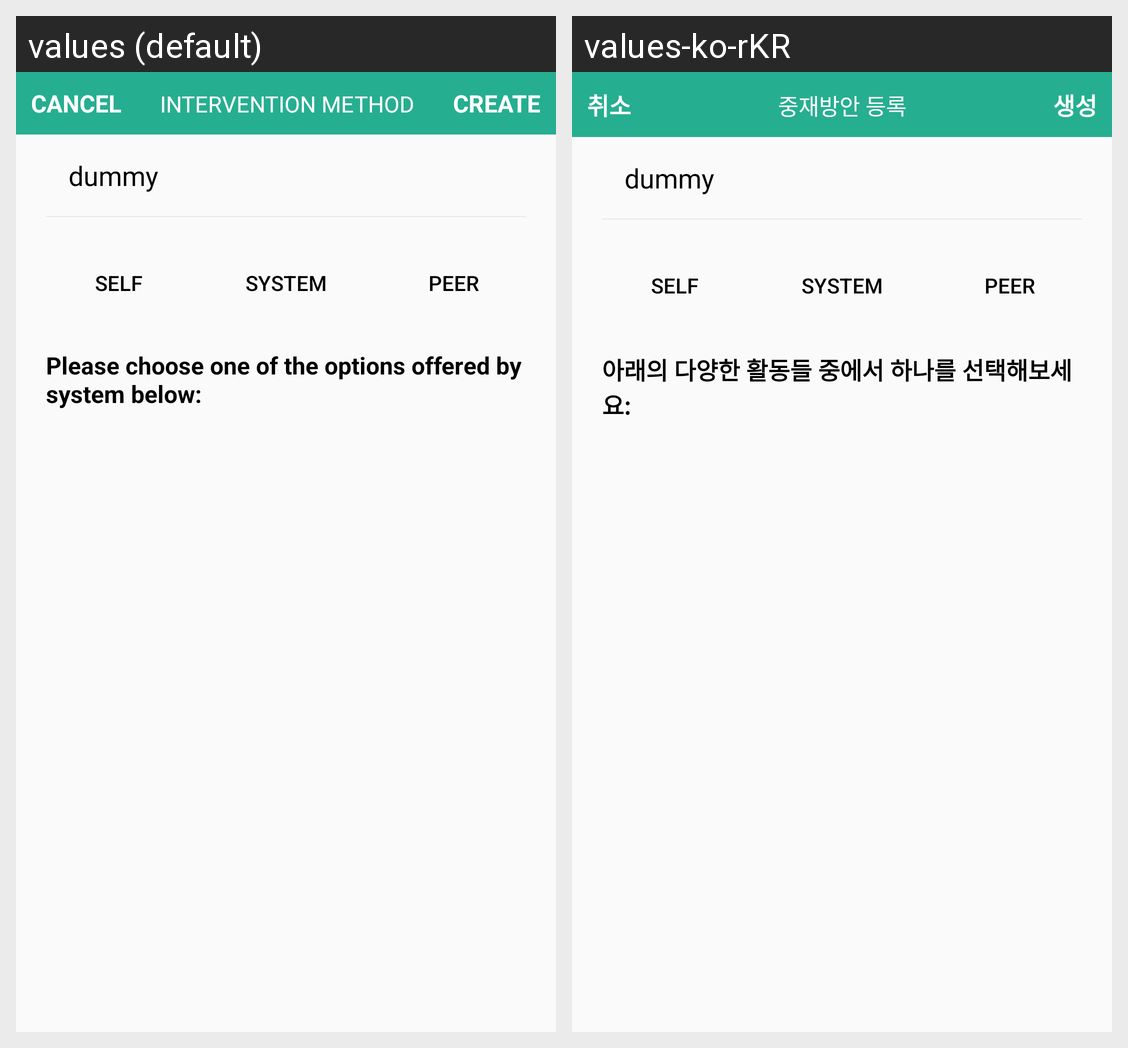

For this localized Android screen grid, give each drawn string resource with its value in every locale shown.
Android screen res/layout/activity_interventions.xml rendered under 2 locales, left to right: values (default), values-ko-rKR. Device: Nexus 5 (rendered at 1080×1920; each locale shown at half size, 540×960, under a caption strip naming it); theme InnerActivityTheme.
Strings drawn on this screen, with the default value and each locale's value (text and hints the layout hard-codes, and strings that could not be matched under every locale, appear in the picture but are not listed):

cancel
  values: Cancel
  values-ko-rKR: 취소

intervention_method
  values: Intervention method
  values-ko-rKR: 중재방안 등록

create
  values: CREATE
  values-ko-rKR: 생성

dummy
  values: dummy
  values-ko-rKR: dummy

self
  values: self
  values-ko-rKR: self

system
  values: system
  values-ko-rKR: system

peer
  values: peer
  values-ko-rKR: peer

interventions_list_system
  values: Please choose one of the options offered by system below:
  values-ko-rKR: 아래의 다양한 활동들 중에서 하나를 선택해보세요:
